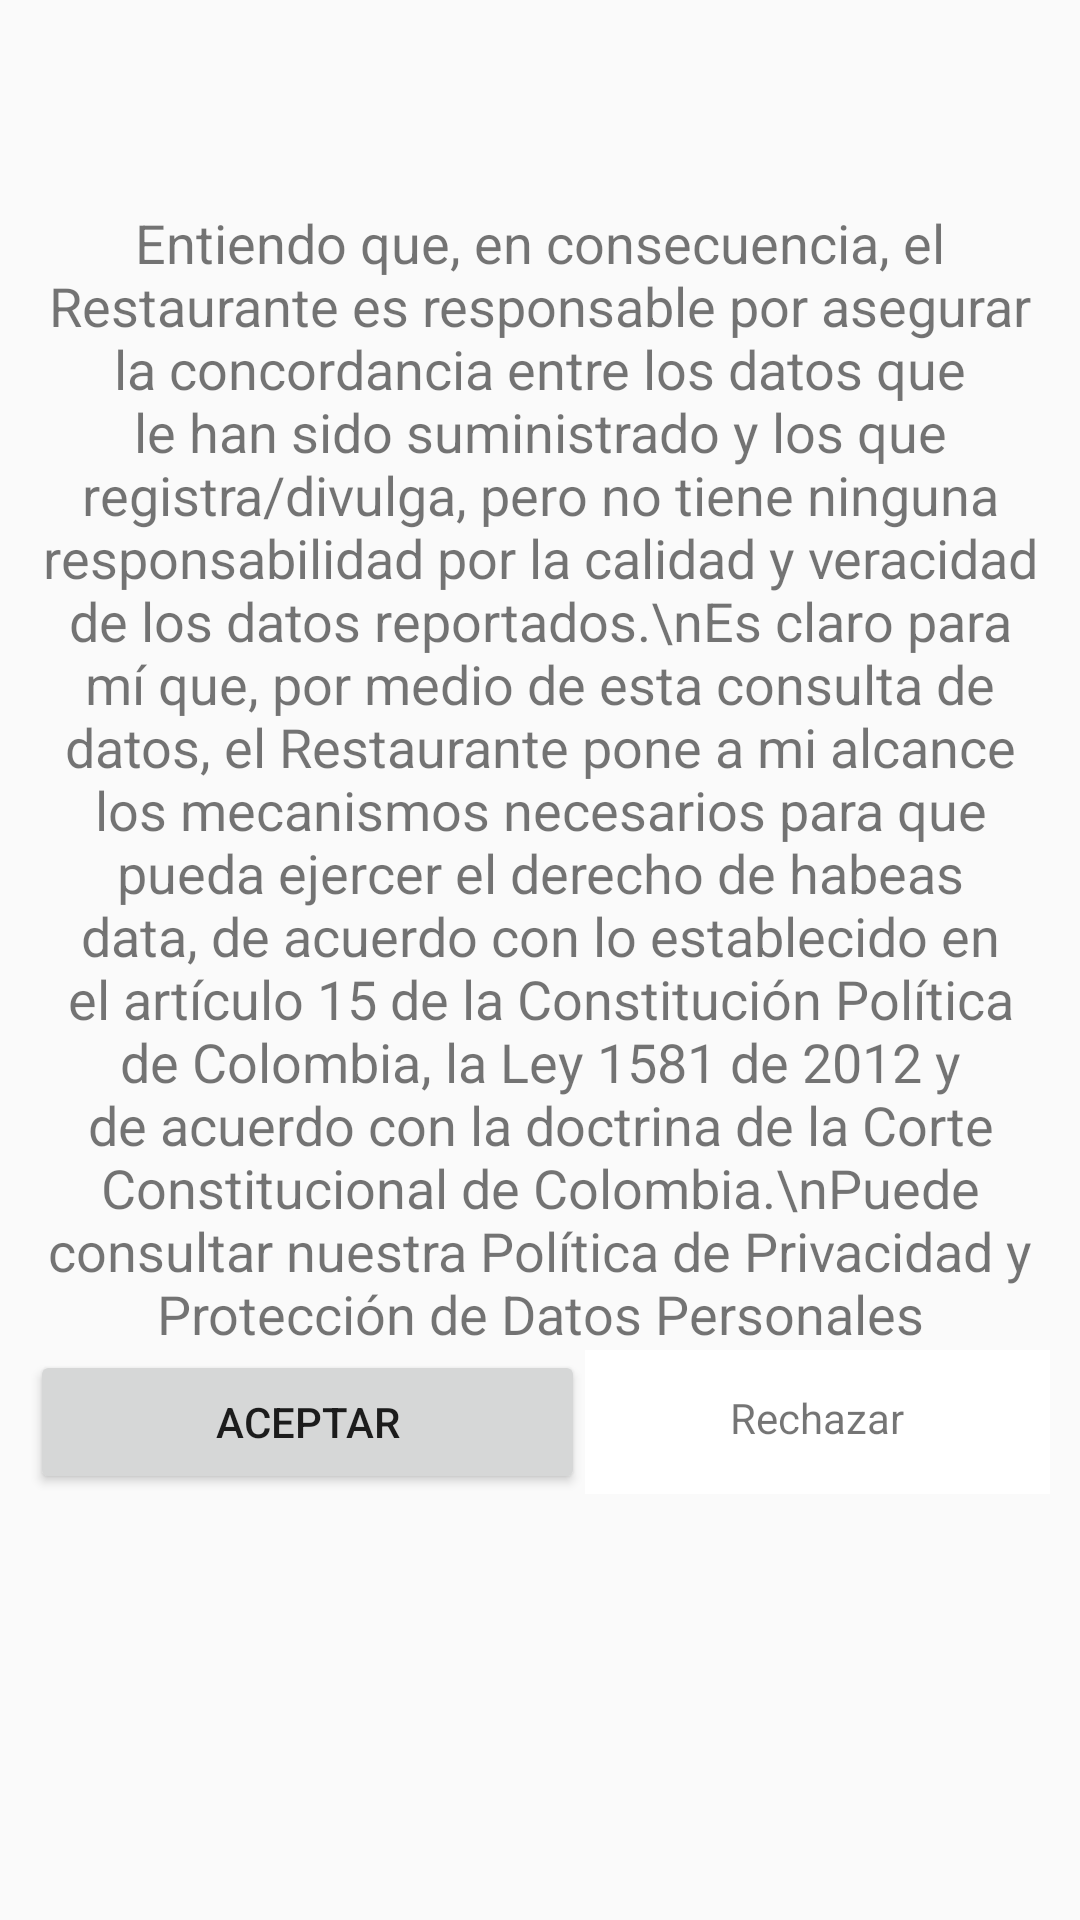

Android layout source for this screen:
<!-- AndroidManifest.xml: application theme Theme.Design.Light.NoActionBar -->
<!-- res/layout/polilticas.xml -->
<?xml version="1.0" encoding="utf-8"?>
<androidx.constraintlayout.widget.ConstraintLayout xmlns:android="http://schemas.android.com/apk/res/android"
    xmlns:app="http://schemas.android.com/apk/res-auto"
    xmlns:tools="http://schemas.android.com/tools"
    android:layout_width="match_parent"
    android:layout_height="match_parent"
    android:padding="10dp">

    <LinearLayout
        android:layout_width="match_parent"
        android:layout_height="503dp"
        android:orientation="vertical"
        app:layout_constraintBottom_toBottomOf="parent"
        app:layout_constraintStart_toStartOf="parent"
        app:layout_constraintTop_toTopOf="parent">

        <TextView
            android:id="@+id/textView4"
            android:layout_width="match_parent"
            android:layout_height="wrap_content"
            android:text="Entiendo que, en consecuencia, el Restaurante es responsable por asegurar la concordancia entre los datos que le han sido suministrado y los que registra/divulga, pero no tiene ninguna responsabilidad por la calidad y veracidad de los datos reportados.\nEs claro para mí que, por medio de esta consulta de datos, el Restaurante pone a mi alcance los mecanismos necesarios para que pueda ejercer el derecho de habeas data, de acuerdo con lo establecido en el artículo 15 de la Constitución Política de Colombia, la Ley 1581 de 2012 y de acuerdo con la doctrina de la Corte Constitucional de Colombia.\nPuede consultar nuestra Política de Privacidad y Protección de Datos Personales"
            android:textAlignment="center"
            android:textSize="18dp" />

        <LinearLayout
            android:layout_width="match_parent"
            android:layout_height="wrap_content"
            android:orientation="horizontal">

            <Button
                android:id="@+id/button"
                android:layout_width="wrap_content"
                android:layout_height="wrap_content"
                android:layout_weight="1"
                android:text="Aceptar" />

            <TextView
                android:background="@color/white"
                android:id="@+id/button2"
                android:textAlignment="center"
                android:paddingTop="13dp"
                android:layout_width="wrap_content"
                android:layout_height="match_parent"
                android:layout_weight="1"
                android:text="Rechazar" />
        </LinearLayout>
    </LinearLayout>
</androidx.constraintlayout.widget.ConstraintLayout>
<!-- resources referenced by this layout -->
<resources>
  <color name="white">#FFFFFFFF</color>
</resources>
